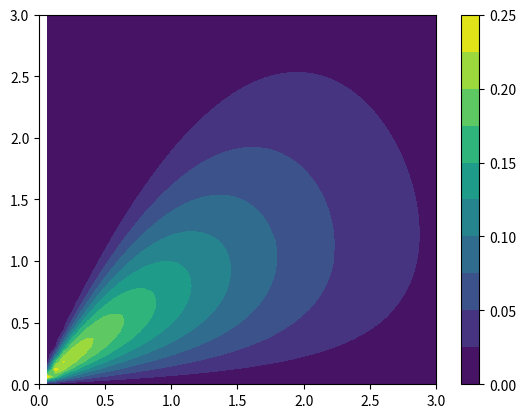

The matplotlib source for this figure:
import numpy as np
import scipy as sp
from scipy.special import erf
import math 
import matplotlib.pyplot as plt

# velocities (m/s)
v_0   = 23e4
v_e   = 24e4
v_esc = 60e4

N_0 = np.pi**(3/2)*v_0**2*(v_0*math.erf(v_esc/v_0) - \
      2*v_esc/np.sqrt(np.pi)*np.exp(-v_esc**2/v_0**2))
  
#Truncated Maxwell-Boltzmann Distribution (Appendix B heterostructures)
a = (np.pi**(3/2)*v_0**3)/(4*v_e*N_0)

def p1(v_z):
        return (a*(math.erf((v_e-v_z)/v_0) + math.erf((v_e+v_z)/v_0) - \
                (np.pi*v_0**2/N_0)*np.exp(-v_esc**2/v_0**2)))*(v_z < v_esc - v_e) + \
                (a*(math.erf(v_esc/v_0) + math.erf((v_e-v_z)/v_0)) - \
                (np.pi*v_0**2)/(2*N_0)*(v_e + v_esc - v_z)/v_e*np.exp(-v_esc**2/v_0**2)) * \
                (v_esc - v_e < v_z < v_esc + v_e)

m_chi = 1e4
omega = np.linspace(0,3*m_chi*v_0**2)
k     = np.linspace(0,3*m_chi*v_0)

np.seterr(divide='ignore', invalid='ignore')
[K,W] = np.meshgrid(k,omega)

X = np.zeros((len(K), len(K[0])))
Y = np.zeros((len(K), len(K[0])))
contour_func = np.zeros((len(K), len(K[0])))

for i in range(len(K)):
        for j in range(len(K[0])):
                contour_func[i][j] = W[i][j]/K[i][j]*p1(W[i][j]/K[i][j] + K[i][j]/(2*m_chi))
                X[i][j] =  K[i][j]/(v_0*m_chi)
                Y[i][j] = W[i][j]/(v_0**2*m_chi) 

plt.contourf(X,Y,contour_func,9)
plt.colorbar()
plt.show()